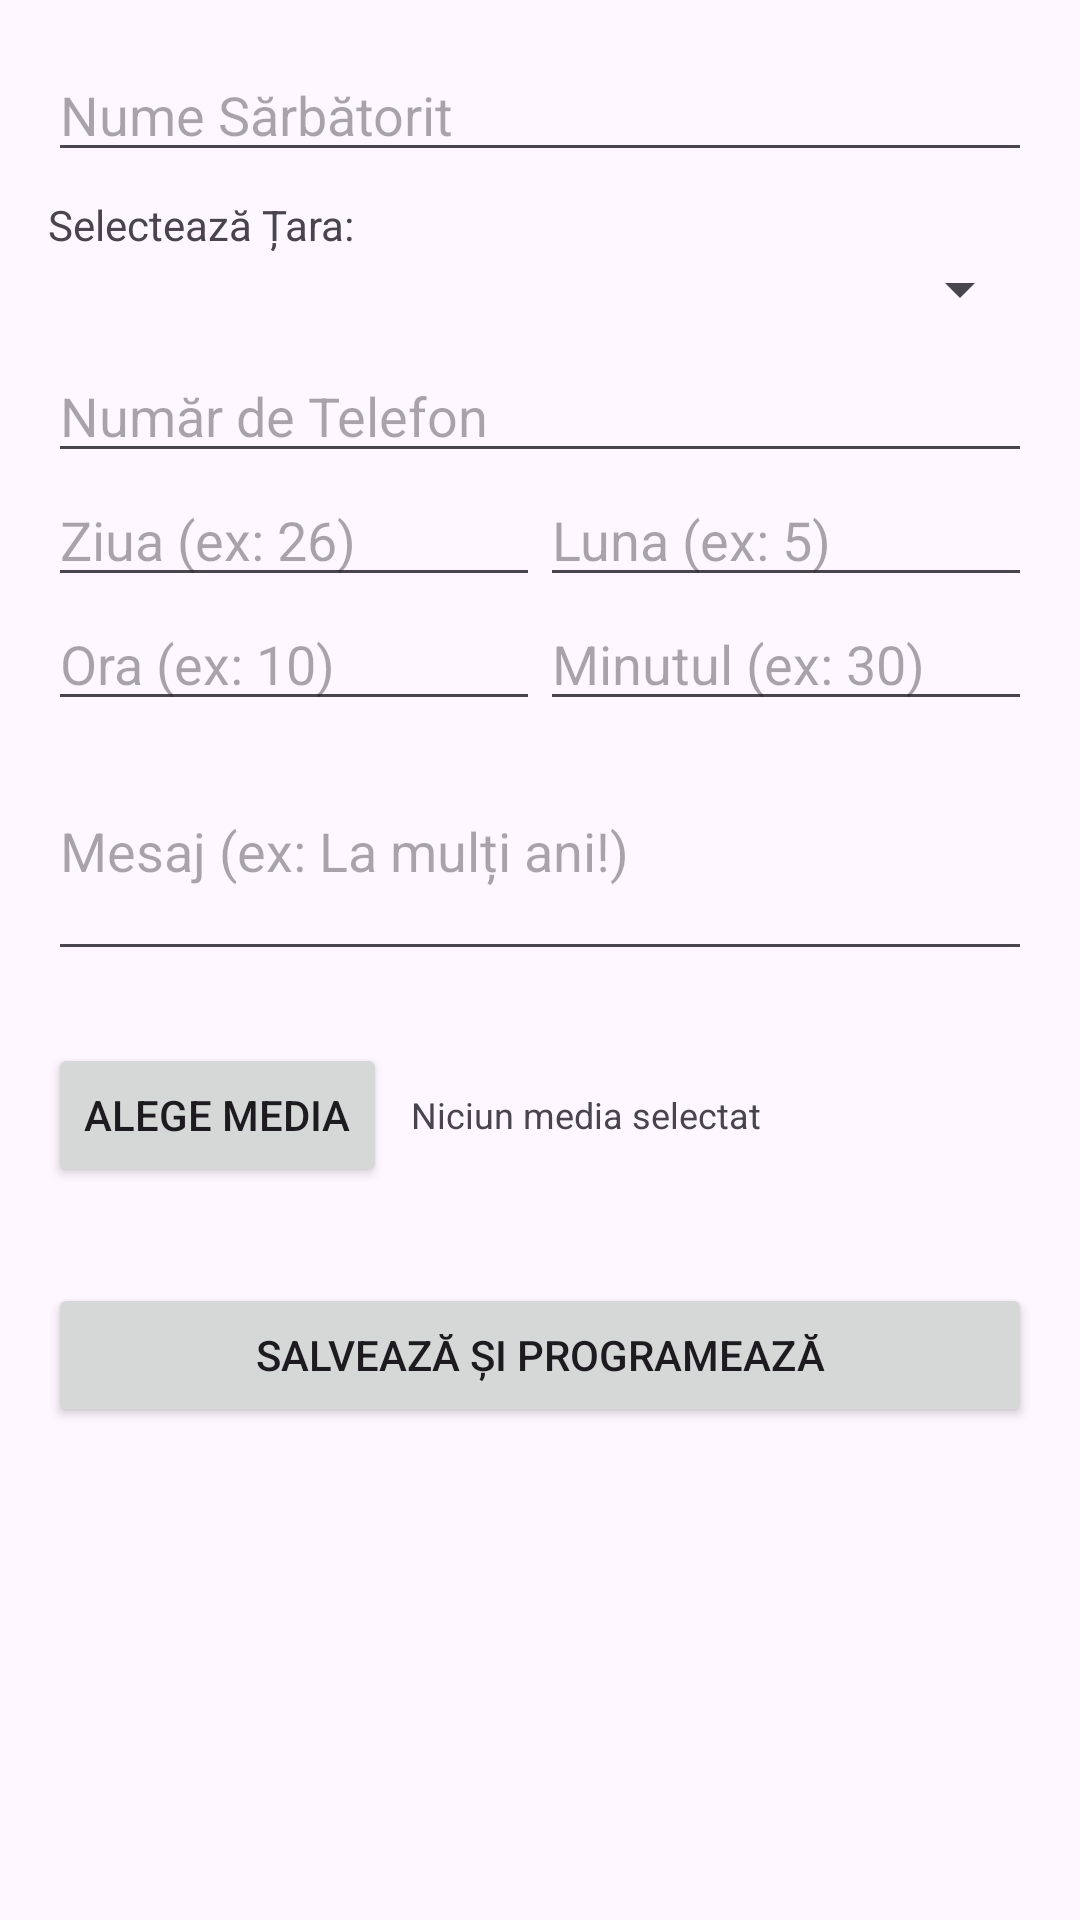

Write the Android layout XML for this screen, with the resource values it uses.
<!-- AndroidManifest.xml: application theme Theme.HappyBDay -->
<!-- res/layout/dialog_add_birthday.xml -->
<?xml version="1.0" encoding="utf-8"?>
<ScrollView xmlns:android="http://schemas.android.com/apk/res/android"
    android:layout_width="match_parent"
    android:layout_height="wrap_content"
    android:padding="16dp">

    <LinearLayout
        android:layout_width="match_parent"
        android:layout_height="wrap_content"
        android:orientation="vertical">

        <EditText
            android:id="@+id/etName"
            android:layout_width="match_parent"
            android:layout_height="wrap_content"
            android:hint="Nume Sărbătorit"
            android:inputType="textPersonName" />

        <TextView
            android:layout_width="match_parent"
            android:layout_height="wrap_content"
            android:text="Selectează Țara:"
            android:layout_marginTop="8dp"
            android:textSize="14sp" />

        <Spinner
            android:id="@+id/spinnerCountry"
            android:layout_width="match_parent"
            android:layout_height="wrap_content"
            android:layout_marginBottom="8dp" />

        <EditText
            android:id="@+id/etPhone"
            android:layout_width="match_parent"
            android:layout_height="wrap_content"
            android:hint="Număr de Telefon"
            android:inputType="phone" />

        <LinearLayout
            android:layout_width="match_parent"
            android:layout_height="wrap_content"
            android:orientation="horizontal">

            <EditText
                android:id="@+id/etDay"
                android:layout_width="0dp"
                android:layout_height="wrap_content"
                android:layout_weight="1"
                android:hint="Ziua (ex: 26)"
                android:inputType="number" />

            <EditText
                android:id="@+id/etMonth"
                android:layout_width="0dp"
                android:layout_height="wrap_content"
                android:layout_weight="1"
                android:hint="Luna (ex: 5)"
                android:inputType="number" />
        </LinearLayout>

        <LinearLayout
            android:layout_width="match_parent"
            android:layout_height="wrap_content"
            android:orientation="horizontal">

            <EditText
                android:id="@+id/etHour"
                android:layout_width="0dp"
                android:layout_height="wrap_content"
                android:layout_weight="1"
                android:hint="Ora (ex: 10)"
                android:inputType="number" />

            <EditText
                android:id="@+id/etMinute"
                android:layout_width="0dp"
                android:layout_height="wrap_content"
                android:layout_weight="1"
                android:hint="Minutul (ex: 30)"
                android:inputType="number" />
        </LinearLayout>

        <EditText
            android:id="@+id/etMessage"
            android:layout_width="match_parent"
            android:layout_height="wrap_content"
            android:hint="Mesaj (ex: La mulți ani!)"
            android:inputType="textMultiLine"
            android:lines="3" />

        <LinearLayout
            android:layout_width="match_parent"
            android:layout_height="wrap_content"
            android:orientation="vertical"
            android:layout_marginTop="24dp">

            <LinearLayout
                android:layout_width="match_parent"
                android:layout_height="wrap_content"
                android:orientation="horizontal"
                android:gravity="center_vertical">

                <Button
                    android:id="@+id/btnPickMedia"
                    android:layout_width="wrap_content"
                    android:layout_height="wrap_content"
                    android:text="Alege Media" />

                <TextView
                    android:id="@+id/tvMediaStatus"
                    android:layout_width="0dp"
                    android:layout_height="wrap_content"
                    android:layout_weight="1"
                    android:layout_marginStart="8dp"
                    android:text="Niciun media selectat"
                    android:textSize="12sp" />

                <ImageButton
                    android:id="@+id/btnClearMedia"
                    android:layout_width="wrap_content"
                    android:layout_height="wrap_content"
                    android:src="@android:drawable/ic_menu_close_clear_cancel"
                    android:background="?attr/selectableItemBackgroundBorderless"
                    android:contentDescription="Șterge media"
                    android:visibility="gone" />
            </LinearLayout>

            <ImageView
                android:id="@+id/ivMediaPreview"
                android:layout_width="match_parent"
                android:layout_height="150dp"
                android:layout_marginTop="8dp"
                android:scaleType="centerInside"
                android:visibility="gone" />
        </LinearLayout>

        <Button
            android:id="@+id/btnSaveBirthday"
            android:layout_width="match_parent"
            android:layout_height="wrap_content"
            android:layout_marginTop="32dp"
            android:text="Salvează și Programează" />

        <Button
            android:id="@+id/btnDeleteBirthday"
            android:layout_width="match_parent"
            android:layout_height="wrap_content"
            android:layout_marginTop="8dp"
            android:text="Șterge Sărbătorit"
            android:backgroundTint="#FF5252"
            android:textColor="@android:color/white"
            android:visibility="gone" />

    </LinearLayout>
</ScrollView>
<!-- resources referenced by this layout -->
<resources>
  <style name="Theme.HappyBDay" parent="Base.Theme.HappyBDay" />
  <style name="Base.Theme.HappyBDay" parent="Theme.Material3.DayNight.NoActionBar">
          
          
      </style>
</resources>
